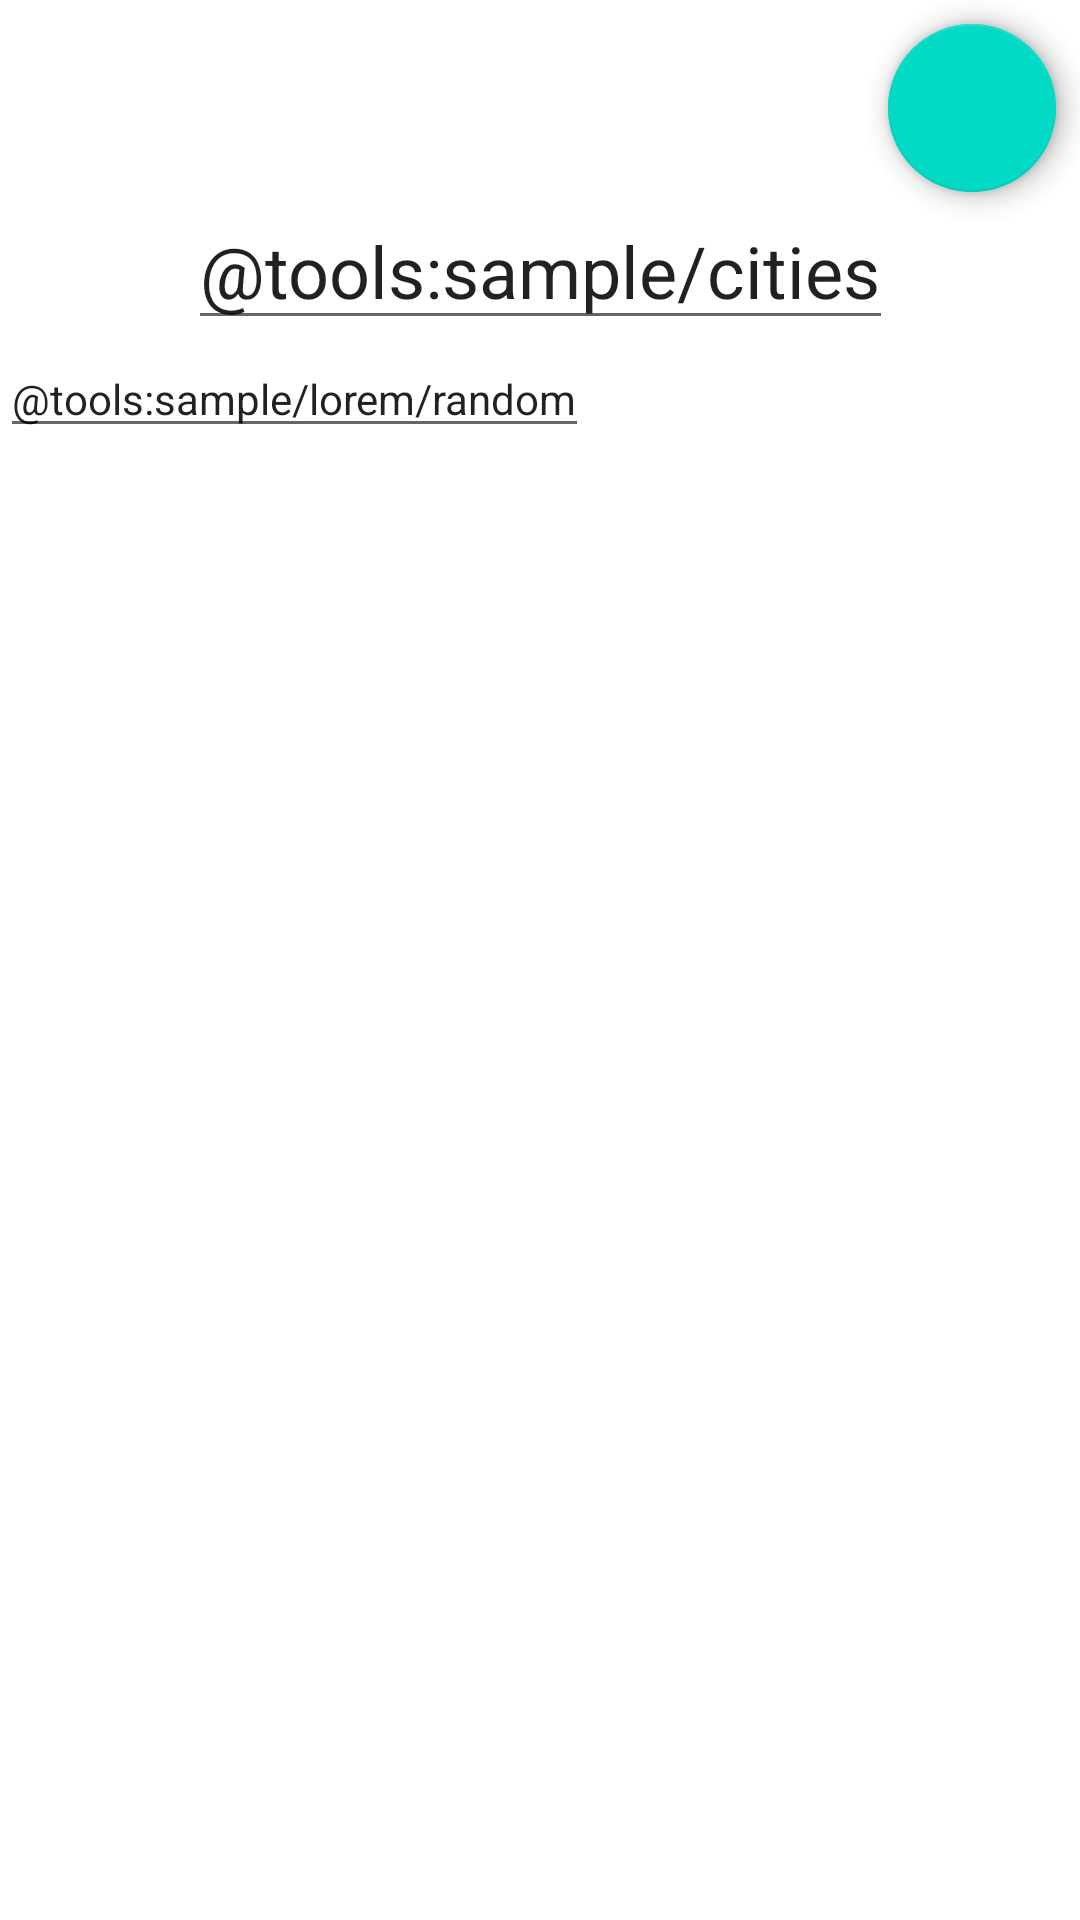

The Android layout XML behind this screen, and the referenced resources:
<!-- AndroidManifest.xml: application theme Theme.RecognitionText -->
<!-- res/layout/note.xml -->
<?xml version="1.0" encoding="utf-8"?>
<androidx.constraintlayout.widget.ConstraintLayout xmlns:android="http://schemas.android.com/apk/res/android"
    xmlns:tools="http://schemas.android.com/tools"
    android:layout_width="match_parent"
    android:layout_height="match_parent"
    xmlns:app="http://schemas.android.com/apk/res-auto">

    <EditText
        android:id="@+id/headline"
        android:layout_width="wrap_content"
        android:textAppearance="@style/TextAppearance.AppCompat.Headline"
        android:layout_height="wrap_content"
        app:layout_constraintLeft_toLeftOf="parent"
        app:layout_constraintRight_toRightOf="parent"
        app:layout_constraintTop_toBottomOf="@id/delButton"
        android:text="@tools:sample/cities"/>
    <EditText
        android:id="@+id/description"
        android:layout_width="wrap_content"
        android:layout_height="wrap_content"
        app:layout_constraintTop_toBottomOf="@id/headline"
        android:textAppearance="@style/TextAppearance.AppCompat.Body1"
        android:text="@tools:sample/lorem/random"
        tools:ignore="MissingConstraints" />
    <com.google.android.material.floatingactionbutton.FloatingActionButton
        android:id="@+id/delButton"
        android:layout_width="wrap_content"
        app:layout_constraintRight_toRightOf="parent"
        app:layout_constraintTop_toTopOf="parent"
        android:layout_height="wrap_content"
        android:layout_margin="8dp"
        android:src="@drawable/ic_delete"
        tools:ignore="MissingConstraints,RtlHardcoded"/>
    <com.google.android.material.floatingactionbutton.FloatingActionButton
        android:id="@+id/save"
        android:layout_width="wrap_content"
        app:layout_constraintRight_toRightOf="parent"
        app:layout_constraintTop_toTopOf="parent"
        android:layout_height="wrap_content"
        android:layout_margin="8dp"
        android:src="@drawable/ic_delete"
        tools:ignore="MissingConstraints,RtlHardcoded"/>


</androidx.constraintlayout.widget.ConstraintLayout>
<!-- resources referenced by this layout -->
<resources>
  <style name="Theme.RecognitionText" parent="Theme.MaterialComponents.DayNight.DarkActionBar">
          
          <item name="colorPrimary">@color/purple_500</item>
          <item name="colorPrimaryVariant">@color/purple_700</item>
          <item name="colorOnPrimary">@color/white</item>
          
          <item name="colorSecondary">@color/teal_200</item>
          <item name="colorSecondaryVariant">@color/teal_700</item>
          <item name="colorOnSecondary">@color/black</item>
          
          <item name="android:statusBarColor" tools:targetApi="l">?attr/colorPrimaryVariant</item>
          
      </style>
  <!-- not gathered from this repository: default colours our renderer supplied (Android Studio template values) -->
  <color name="purple_500">#FF6200EE</color>
  <color name="purple_700">#FF3700B3</color>
  <color name="teal_200">#FF03DAC5</color>
  <color name="teal_700">#FF018786</color>
  <color name="black">#FF000000</color>
  <color name="white">#FFFFFFFF</color>
</resources>
